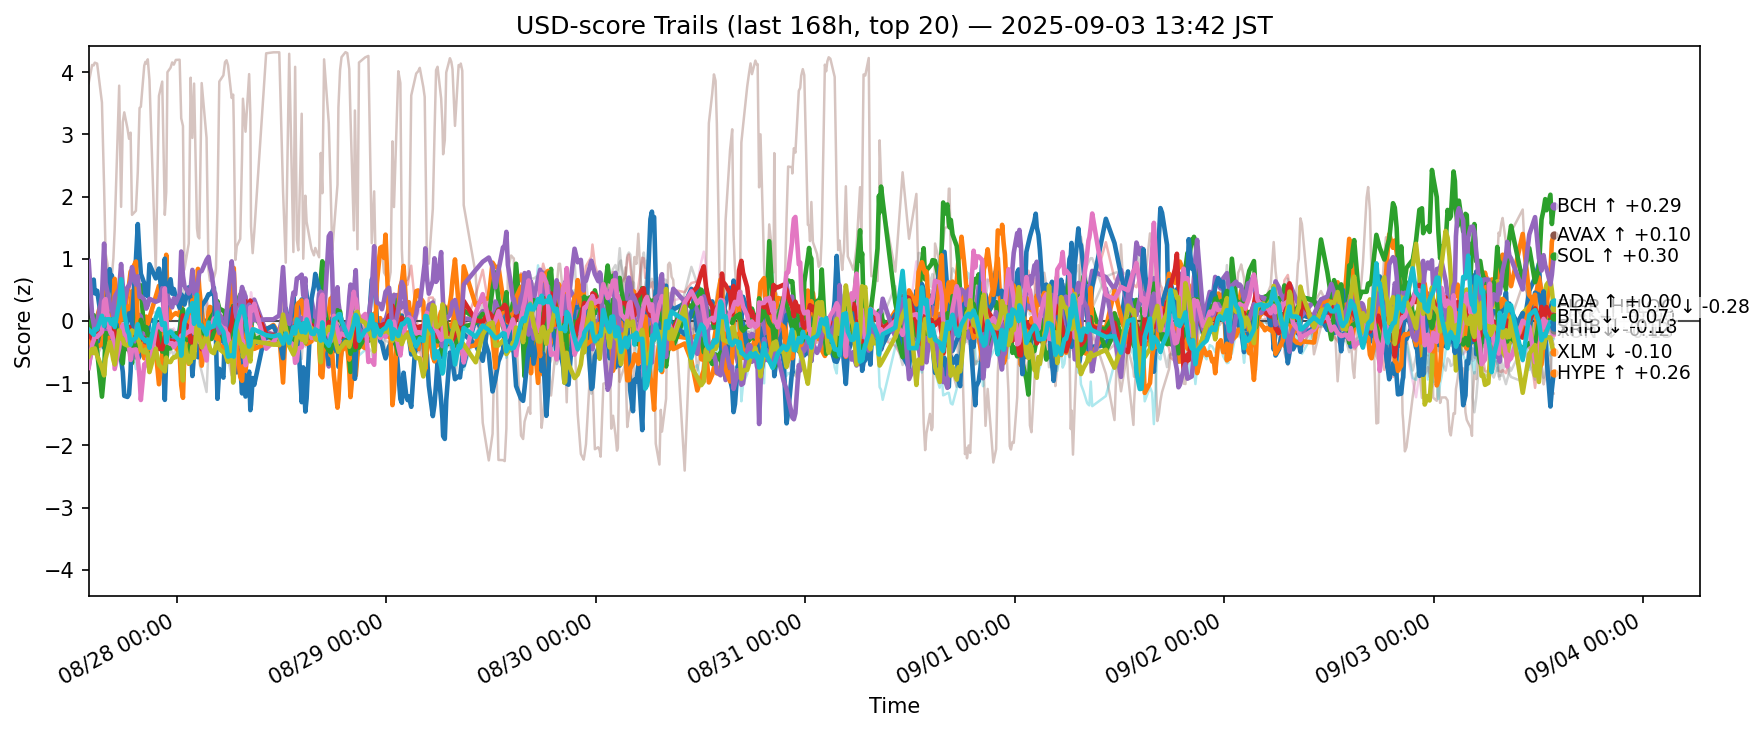

The file beside this chart, header and first rows:
ts, side, symbol, score
2025-08-27 04:52:46.323216+00:00, usd, ADA, -0.179
2025-08-27 04:52:46.323216+00:00, usd, AVAX, -0.1268
2025-08-27 04:52:46.323216+00:00, usd, BCH, -0.03996
2025-08-27 04:52:46.323216+00:00, usd, BNB, -0.4322
2025-08-27 04:52:46.323216+00:00, usd, BTC, -0.728
2025-08-27 04:52:46.323216+00:00, usd, CRO, 3.821
2025-08-27 04:52:46.323216+00:00, usd, DOGE, 0.08039
2025-08-27 04:52:46.323216+00:00, usd, ETH, -0.1552
2025-08-27 04:52:46.323216+00:00, usd, HBAR, -0.3395
2025-08-27 04:52:46.323216+00:00, usd, HYPE, 0.3342
2025-08-27 04:52:46.323216+00:00, usd, LINK, -0.122
2025-08-27 04:52:46.323216+00:00, usd, LTC, -0.1021
2025-08-27 04:52:46.323216+00:00, usd, SHIB, -0.2098
2025-08-27 04:52:46.323216+00:00, usd, SOL, 0.9633
2025-08-27 04:52:46.323216+00:00, usd, SUI, -0.4004
2025-08-27 04:52:46.323216+00:00, usd, TON, -0.7565
2025-08-27 04:52:46.323216+00:00, usd, TRX, -0.6486
2025-08-27 04:52:46.323216+00:00, usd, UNI, -0.3059
2025-08-27 04:52:46.323216+00:00, usd, XLM, -0.5694
2025-08-27 04:52:46.323216+00:00, usd, XRP, -0.1395
2025-08-27 05:16:33.469207+00:00, usd, ADA, -0.3444
2025-08-27 05:16:33.469207+00:00, usd, AVAX, -0.1692
2025-08-27 05:16:33.469207+00:00, usd, BCH, -0.1432
2025-08-27 05:16:33.469207+00:00, usd, BNB, -0.4278
2025-08-27 05:16:33.469207+00:00, usd, BTC, -0.4162
2025-08-27 05:16:33.469207+00:00, usd, CRO, 4.116
2025-08-27 05:16:33.469207+00:00, usd, DOGE, -0.07942
2025-08-27 05:16:33.469207+00:00, usd, ETH, 0.02123
2025-08-27 05:16:33.469207+00:00, usd, HBAR, -0.2477
2025-08-27 05:16:33.469207+00:00, usd, HYPE, 0.5164
2025-08-27 05:16:33.469207+00:00, usd, LINK, -0.4472
2025-08-27 05:16:33.469207+00:00, usd, LTC, 0.02652
2025-08-27 05:16:33.469207+00:00, usd, SHIB, -0.2875
2025-08-27 05:16:33.469207+00:00, usd, SOL, 0.0929
2025-08-27 05:16:33.469207+00:00, usd, SUI, -0.4211
2025-08-27 05:16:33.469207+00:00, usd, TON, -0.3804
2025-08-27 05:16:33.469207+00:00, usd, TRX, -0.4564
2025-08-27 05:16:33.469207+00:00, usd, UNI, -0.3621
2025-08-27 05:16:33.469207+00:00, usd, XLM, -0.4523
2025-08-27 05:16:33.469207+00:00, usd, XRP, -0.1935
2025-08-27 05:27:30.770298+00:00, usd, ADA, -0.3567
2025-08-27 05:27:30.770298+00:00, usd, AVAX, -0.1218
2025-08-27 05:27:30.770298+00:00, usd, BCH, -0.1632
2025-08-27 05:27:30.770298+00:00, usd, BNB, -0.407
2025-08-27 05:27:30.770298+00:00, usd, BTC, -0.4653
2025-08-27 05:27:30.770298+00:00, usd, CRO, 4.109
2025-08-27 05:27:30.770298+00:00, usd, DOGE, -0.061
2025-08-27 05:27:30.770298+00:00, usd, ETH, 0.006533
2025-08-27 05:27:30.770298+00:00, usd, HBAR, -0.2648
2025-08-27 05:27:30.770298+00:00, usd, HYPE, 0.6641
2025-08-27 05:27:30.770298+00:00, usd, LINK, -0.3947
2025-08-27 05:27:30.770298+00:00, usd, LTC, 0.09179
2025-08-27 05:27:30.770298+00:00, usd, SHIB, -0.271
2025-08-27 05:27:30.770298+00:00, usd, SOL, -0.057
2025-08-27 05:27:30.770298+00:00, usd, SUI, -0.5191
2025-08-27 05:27:30.770298+00:00, usd, TON, -0.3078
2025-08-27 05:27:30.770298+00:00, usd, TRX, -0.4462
2025-08-27 05:27:30.770298+00:00, usd, UNI, -0.3521
2025-08-27 05:27:30.770298+00:00, usd, XLM, -0.517
2025-08-27 05:27:30.770298+00:00, usd, XRP, -0.2219
... 12,380 more rows
